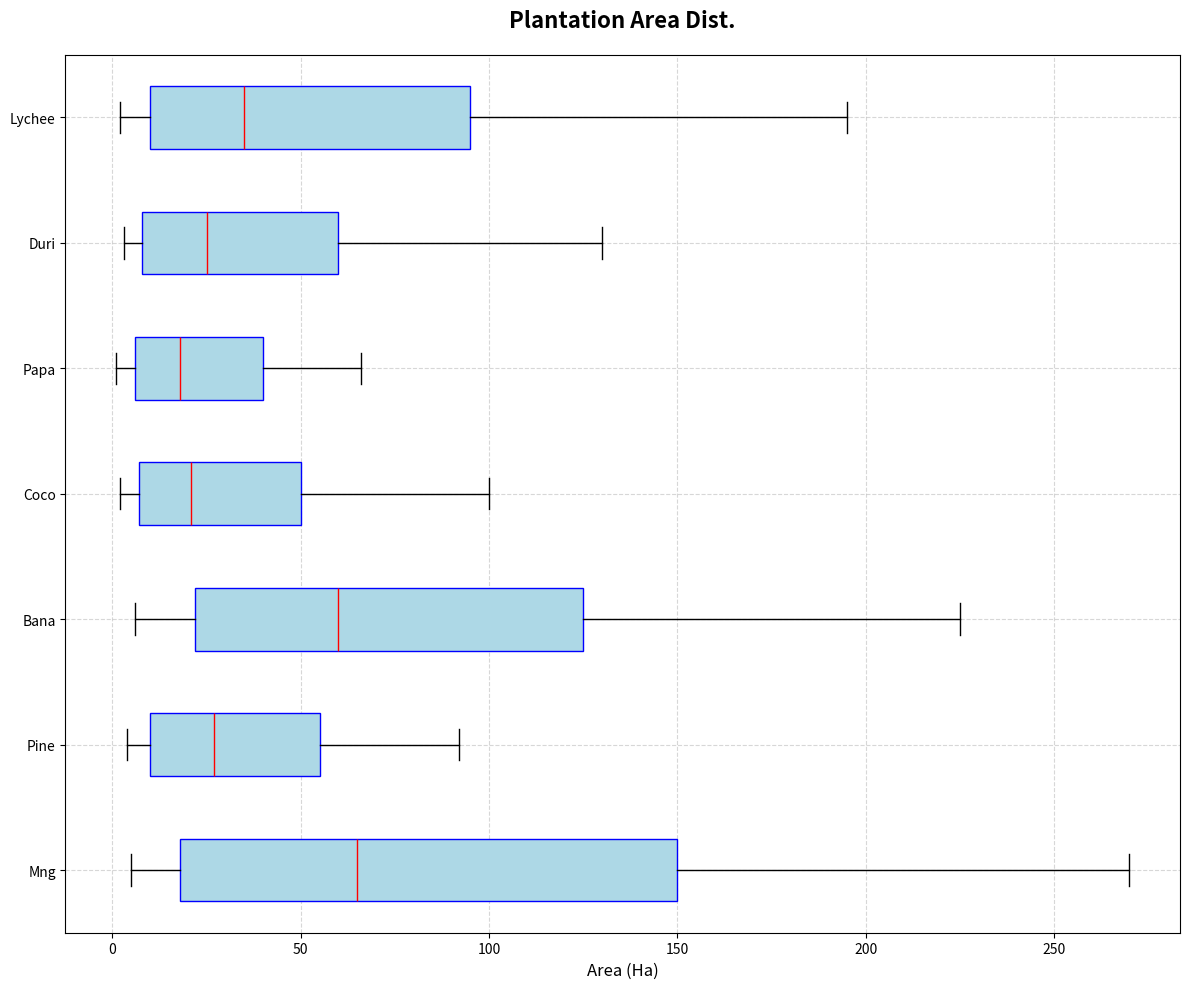

Python code for this plot:
import numpy as np
import matplotlib.pyplot as plt

mango = np.array([5, 7, 8, 10, 14, 18, 22, 30, 40, 52, 65, 80, 98, 115, 135, 150, 170, 195, 220, 245, 270])
pineapple = np.array([4, 5, 6, 7, 9, 10, 12, 15, 18, 22, 27, 32, 40, 45, 50, 55, 62, 70, 78, 85, 92])
banana = np.array([6, 8, 10, 14, 18, 22, 28, 35, 42, 50, 60, 70, 85, 95, 110, 125, 140, 160, 182, 200, 225])
coconut = np.array([2, 3, 4, 5, 6, 7, 9, 11, 14, 17, 21, 25, 30, 35, 42, 50, 58, 68, 78, 88, 100])
papaya = np.array([1, 2, 3, 4, 5, 6, 8, 10, 12, 15, 18, 22, 25, 30, 35, 40, 45, 50, 55, 60, 66])
durian = np.array([3, 4, 5, 6, 7, 8, 10, 13, 16, 20, 25, 30, 35, 42, 50, 60, 72, 85, 100, 115, 130])
lychee = np.array([2, 3, 4, 6, 8, 10, 13, 17, 22, 28, 35, 45, 55, 67, 80, 95, 110, 130, 150, 172, 195])

plantation_data = [mango, pineapple, banana, coconut, papaya, durian, lychee]

fig, ax = plt.subplots(figsize=(12, 10))

fruit_labels = ['Mng', 'Pine', 'Bana', 'Coco', 'Papa', 'Duri', 'Lychee']

colors = ['lightcoral', 'lightgreen', 'lightyellow', 'lightpink', 'lightsalmon', 'lightsteelblue', 'lightskyblue']

ax.boxplot(
    plantation_data, 
    vert=False, 
    patch_artist=True, 
    labels=fruit_labels,
    boxprops=dict(facecolor='lightblue', color='blue'),
    whiskerprops=dict(color='black'),
    capprops=dict(color='black'),
    medianprops=dict(color='red'),
)

ax.set_title('Plantation Area Dist.', fontsize=16, fontweight='bold', pad=20)
ax.set_xlabel('Area (Ha)', fontsize=12)
ax.grid(linestyle='--', alpha=0.5)

plt.tight_layout()
plt.show()
